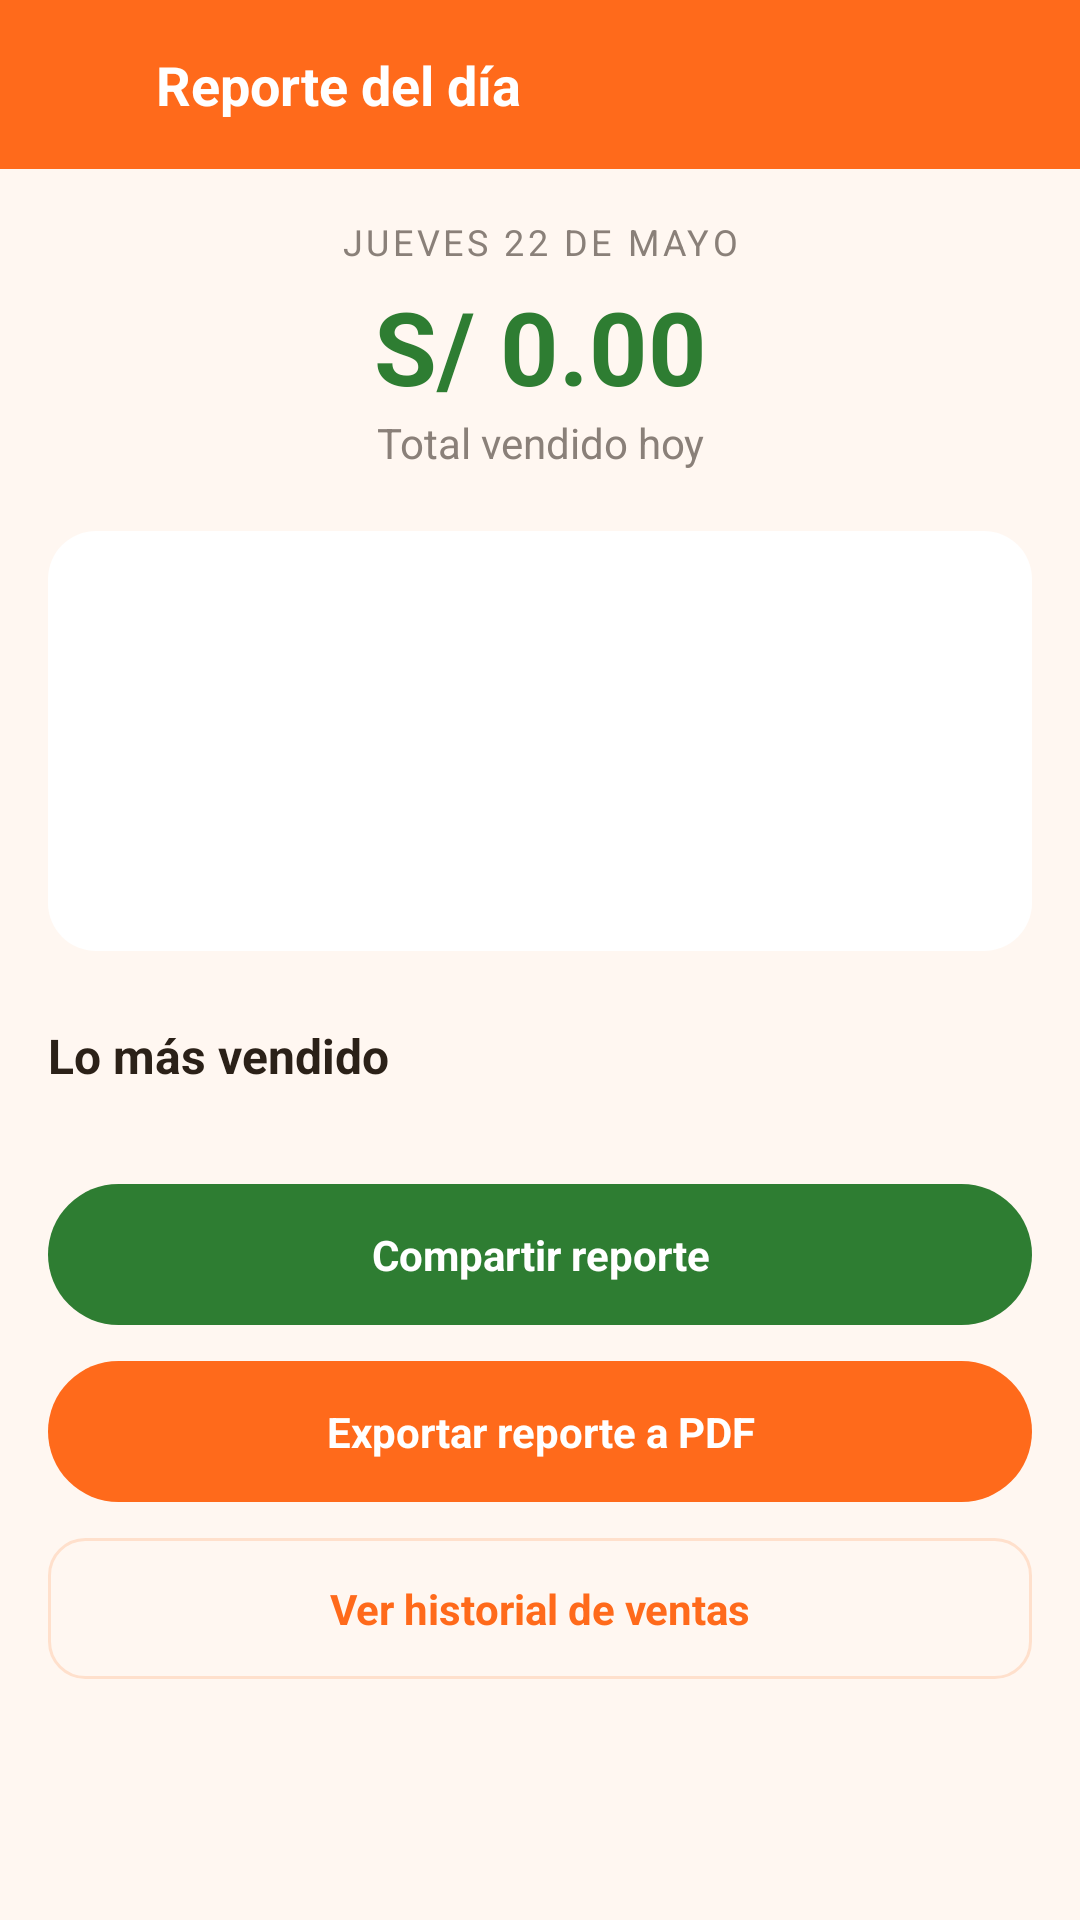

Layout XML and referenced resources for this Android screen:
<!-- AndroidManifest.xml: application theme Theme.BodegApp -->
<!-- res/layout/fragment_reporte.xml -->
<?xml version="1.0" encoding="utf-8"?>
<ScrollView xmlns:android="http://schemas.android.com/apk/res/android"
    android:layout_width="match_parent"
    android:layout_height="match_parent"
    android:background="@color/bg_cream">

    <LinearLayout
        android:layout_width="match_parent"
        android:layout_height="wrap_content"
        android:orientation="vertical">

        <LinearLayout
            android:layout_width="match_parent"
            android:layout_height="wrap_content"
            android:orientation="horizontal"
            android:gravity="center_vertical"
            android:background="@color/orange_primary"
            android:padding="16dp">

            <ImageView
                android:id="@+id/btnBackReporte"
                android:layout_width="24dp"
                android:layout_height="24dp"
                android:src="@drawable/ic_back" />

            <TextView
                android:layout_width="0dp"
                android:layout_height="wrap_content"
                android:layout_weight="1"
                android:layout_marginStart="12dp"
                android:text="Reporte del día"
                android:textColor="@color/white"
                android:textSize="18sp"
                android:textStyle="bold" />
        </LinearLayout>

        <LinearLayout
            android:layout_width="match_parent"
            android:layout_height="wrap_content"
            android:orientation="vertical"
            android:padding="16dp">

            <TextView
                android:id="@+id/tvFechaReporte"
                android:layout_width="match_parent"
                android:layout_height="wrap_content"
                android:gravity="center"
                android:text="JUEVES 22 DE MAYO"
                android:textColor="@color/text_gray"
                android:textSize="12sp"
                android:letterSpacing="0.1" />

            <TextView
                android:id="@+id/tvTotalVendidoReporte"
                android:layout_width="match_parent"
                android:layout_height="wrap_content"
                android:gravity="center"
                android:layout_marginTop="4dp"
                android:text="S/ 0.00"
                android:textColor="@color/green_ok"
                android:textSize="34sp"
                android:textStyle="bold" />

            <TextView
                android:layout_width="match_parent"
                android:layout_height="wrap_content"
                android:gravity="center"
                android:text="Total vendido hoy"
                android:textColor="@color/text_gray" />

            
            <LinearLayout
                android:id="@+id/contenedorBarras"
                android:layout_width="match_parent"
                android:layout_height="140dp"
                android:layout_marginTop="20dp"
                android:orientation="horizontal"
                android:gravity="bottom"
                android:background="@drawable/bg_card_white"
                android:padding="12dp" />

            <TextView
                android:layout_width="match_parent"
                android:layout_height="wrap_content"
                android:layout_marginTop="24dp"
                android:text="Lo más vendido"
                android:textColor="@color/text_dark"
                android:textStyle="bold"
                android:textSize="16sp" />

            <LinearLayout
                android:id="@+id/contenedorTopProductos"
                android:layout_width="match_parent"
                android:layout_height="wrap_content"
                android:orientation="vertical"
                android:layout_marginTop="8dp" />

            <TextView
                android:id="@+id/btnCompartirReporte"
                android:layout_width="match_parent"
                android:layout_height="wrap_content"
                android:layout_marginTop="24dp"
                android:gravity="center"
                android:padding="14dp"
                android:background="@drawable/bg_button_green"
                android:text="Compartir reporte"
                android:textColor="@color/white"
                android:textStyle="bold" />

            <TextView
                android:id="@+id/btnExportarPdf"
                android:layout_width="match_parent"
                android:layout_height="wrap_content"
                android:layout_marginTop="12dp"
                android:gravity="center"
                android:padding="14dp"
                android:background="@drawable/bg_button_orange"
                android:text="Exportar reporte a PDF"
                android:textColor="@color/white"
                android:textStyle="bold" />

            <TextView
                android:id="@+id/btnVerHistorial"
                android:layout_width="match_parent"
                android:layout_height="wrap_content"
                android:layout_marginTop="12dp"
                android:gravity="center"
                android:padding="14dp"
                android:background="@drawable/bg_input"
                android:text="Ver historial de ventas"
                android:textColor="@color/orange_primary"
                android:textStyle="bold" />

        </LinearLayout>
    </LinearLayout>
</ScrollView>
<!-- resources referenced by this layout -->
<resources>
  <color name="bg_cream">#FFF7F1</color>
  <color name="green_ok">#2E7D32</color>
  <color name="orange_primary">#FF6A1B</color>
  <color name="text_dark">#2B2118</color>
  <color name="text_gray">#8A8079</color>
  <color name="white">#FFFFFF</color>
  <!-- drawable bg_button_green (drawable) -->
  <?xml version="1.0" encoding="utf-8"?>
  <shape xmlns:android="http://schemas.android.com/apk/res/android">
      <solid android:color="@color/green_ok"/>
      <corners android:radius="28dp"/>
  </shape>
  <!-- drawable bg_button_orange (drawable) -->
  <?xml version="1.0" encoding="utf-8"?>
  <shape xmlns:android="http://schemas.android.com/apk/res/android">
      <solid android:color="@color/orange_primary"/>
      <corners android:radius="28dp"/>
  </shape>
  <!-- drawable bg_card_white (drawable) -->
  <?xml version="1.0" encoding="utf-8"?>
  <shape xmlns:android="http://schemas.android.com/apk/res/android">
      <solid android:color="@color/card_white"/>
      <corners android:radius="16dp"/>
  </shape>
  <!-- drawable bg_input (drawable) -->
  <?xml version="1.0" encoding="utf-8"?>
  <shape xmlns:android="http://schemas.android.com/apk/res/android">
      <solid android:color="@color/bg_cream"/>
      <corners android:radius="12dp"/>
      <stroke android:width="1dp" android:color="@color/orange_light"/>
  </shape>
  <style name="Theme.BodegApp" parent="Theme.MaterialComponents.Light.NoActionBar">
          <item name="colorPrimary">@color/orange_primary</item>
          <item name="colorPrimaryVariant">@color/orange_dark</item>
          <item name="colorOnPrimary">@color/white</item>
          <item name="android:windowBackground">@color/bg_cream</item>
          <item name="android:statusBarColor">@color/orange_primary</item>
      </style>
  <color name="card_white">#FFFFFF</color>
  <color name="orange_light">#FFE0CC</color>
  <color name="orange_dark">#E65100</color>
</resources>
